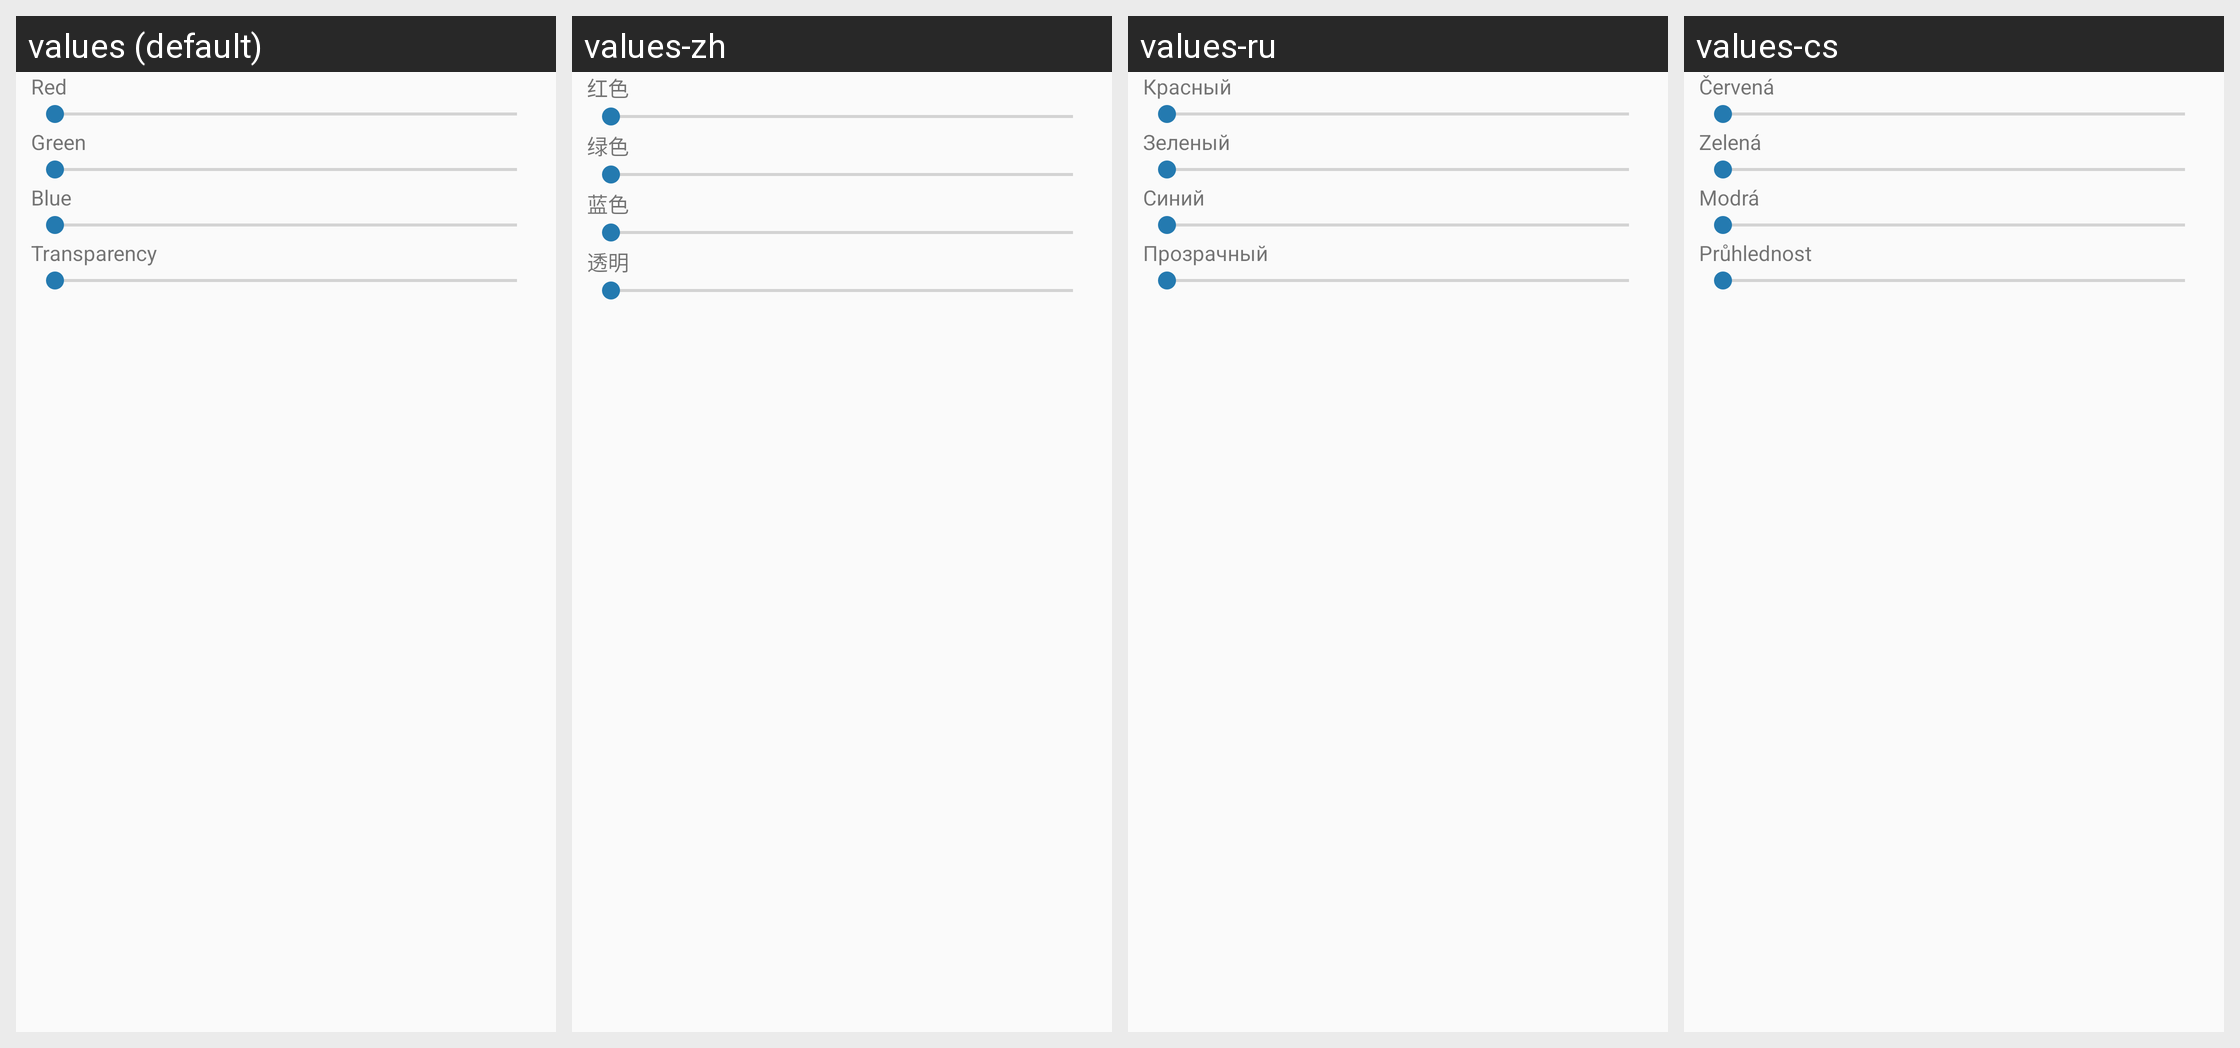

Translations of the strings shown on this Android screen, per locale in the grid:
Android screen res/layout/color_transparency_picker.xml rendered under 4 locales, left to right: values (default), values-zh, values-ru, values-cs. Device: Nexus 5 (rendered at 1080×1920; each locale shown at half size, 540×960, under a caption strip naming it); theme Theme.Light.
Other locales in the repository, not shown: values-ca, values-de, values-es, values-eu, values-fi, values-fr, values-it, values-ko, values-se, values-sr, values-sv, values-zh-rCN.
Strings drawn on this screen, with the default value and each locale's value (text and hints the layout hard-codes, and strings that could not be matched under every locale, appear in the picture but are not listed):

red
  values: Red
  values-zh: 红色
  values-ru: Красный
  values-cs: Červená

green
  values: Green
  values-zh: 绿色
  values-ru: Зеленый
  values-cs: Zelená

blue
  values: Blue
  values-zh: 蓝色
  values-ru: Синий
  values-cs: Modrá

transparency
  values: Transparency
  values-zh: 透明
  values-ru: Прозрачный
  values-cs: Průhlednost
